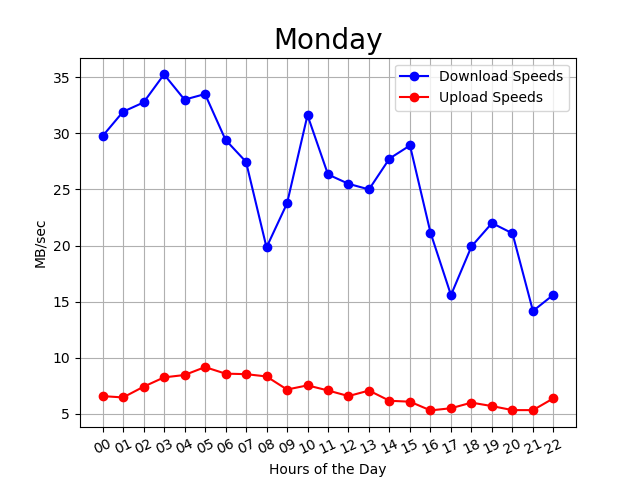

The file beside this chart, header and first rows:
00:03:05, 00, 27, 7
00:07:57, 00, 27, 6
00:12:48, 00, 30, 6
00:17:39, 00, 29, 7
00:22:30, 00, 32, 7
00:27:21, 00, 32, 7
00:32:13, 00, 27, 6
00:37:04, 00, 32, 7
00:41:55, 00, 29, 7
00:46:46, 00, 27, 7
00:51:37, 00, 30, 6
00:56:29, 00, 35, 6
01:01:22, 01, 29, 5
01:06:13, 01, 30, 4
01:11:04, 01, 25, 7
01:15:55, 01, 33, 8
01:20:46, 01, 31, 7
01:25:37, 01, 29, 7
01:30:29, 01, 32, 6
01:35:20, 01, 33, 7
01:40:11, 01, 33, 8
01:45:03, 01, 35, 7
01:49:54, 01, 35, 6
01:54:45, 01, 36, 7
01:59:38, 01, 34, 5
02:04:31, 02, 34, 5
02:09:22, 02, 35, 8
02:14:13, 02, 28, 8
02:19:05, 02, 32, 7
02:23:57, 02, 34, 5
02:28:48, 02, 29, 9
02:33:39, 02, 37, 9
02:38:30, 02, 34, 8
02:43:21, 02, 32, 7
02:48:12, 02, 32, 8
02:53:04, 02, 33, 7
02:57:56, 02, 33, 8
03:02:47, 03, 36, 8
03:07:39, 03, 37, 8
03:12:30, 03, 29, 8
03:17:22, 03, 36, 7
03:22:14, 03, 40, 8
03:27:05, 03, 39, 9
03:31:57, 03, 26, 9
03:36:48, 03, 35, 8
03:41:39, 03, 37, 9
03:46:30, 03, 36, 9
03:51:21, 03, 37, 8
03:56:13, 03, 35, 8
04:01:05, 04, 33, 8
04:05:56, 04, 35, 9
04:10:46, 04, 34, 8
04:15:37, 04, 33, 9
04:20:30, 04, 31, 8
04:25:21, 04, 36, 9
04:30:12, 04, 29, 9
04:35:04, 04, 33, 9
04:39:55, 04, 35, 9
04:44:47, 04, 36, 8
04:49:39, 04, 28, 8
04:54:30, 04, 31, 7
... 235 more rows
